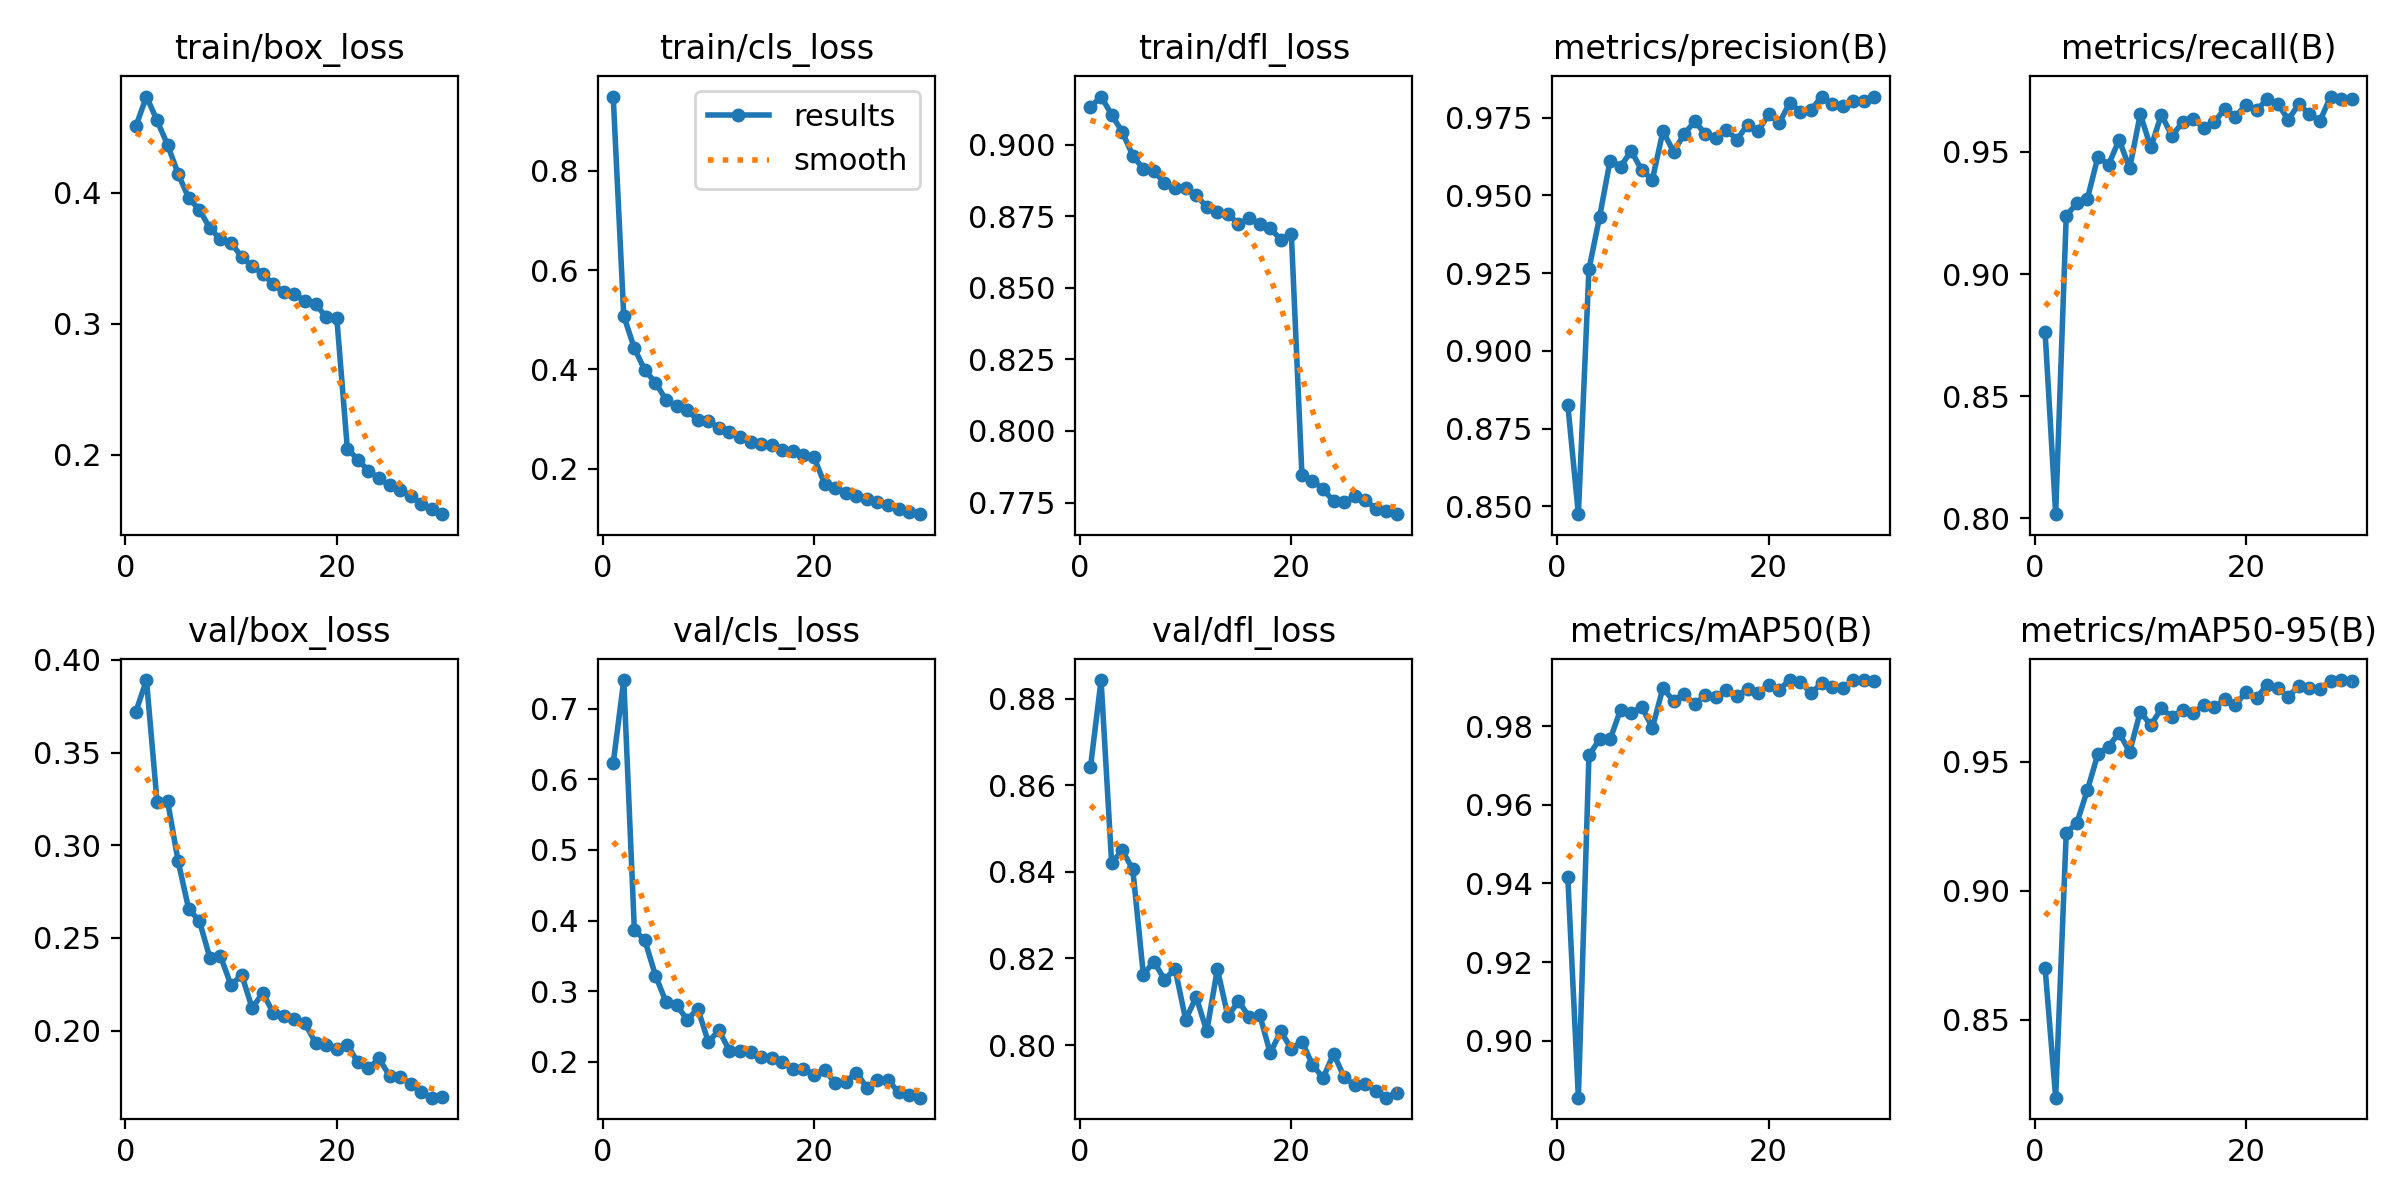

Data behind this chart, as committed beside it:
epoch, time, train/box_loss, train/cls_loss, train/dfl_loss, metrics/precision(B), metrics/recall(B), metrics/mAP50(B), metrics/mAP50-95(B), val/box_loss, val/cls_loss, val/dfl_loss, lr/pg0, lr/pg1, lr/pg2
1, 345.5, 0.4506, 0.949, 0.9131, 0.8826, 0.8762, 0.9416, 0.87, 0.3721, 0.6227, 0.8643, 0.0004758, 0.0004758, 0.0004758
2, 680.4, 0.4733, 0.5075, 0.9169, 0.8475, 0.8017, 0.8855, 0.8198, 0.3892, 0.7405, 0.8843, 0.0009207, 0.0009207, 0.0009207
3, 1015, 0.455, 0.443, 0.9105, 0.9262, 0.9239, 0.9725, 0.9224, 0.3235, 0.3873, 0.842, 0.001334, 0.001334, 0.001334
4, 1352, 0.4364, 0.3982, 0.9045, 0.9429, 0.9289, 0.9766, 0.9262, 0.3237, 0.372, 0.845, 0.001288, 0.001288, 0.001288
5, 1687, 0.4142, 0.3738, 0.8962, 0.9611, 0.9308, 0.9766, 0.939, 0.2913, 0.3223, 0.8406, 0.00124, 0.00124, 0.00124
6, 2019, 0.3957, 0.3387, 0.8915, 0.9592, 0.9481, 0.9842, 0.953, 0.2655, 0.2848, 0.8162, 0.001193, 0.001193, 0.001193
7, 2354, 0.387, 0.3266, 0.8908, 0.9643, 0.9447, 0.9833, 0.9558, 0.2593, 0.2811, 0.8193, 0.001146, 0.001146, 0.001146
8, 2687, 0.3728, 0.3182, 0.8868, 0.958, 0.955, 0.9849, 0.9612, 0.2392, 0.2594, 0.8151, 0.001099, 0.001099, 0.001099
9, 3018, 0.3642, 0.2985, 0.8848, 0.955, 0.9433, 0.9795, 0.9538, 0.2403, 0.2756, 0.8176, 0.001052, 0.001052, 0.001052
10, 3353, 0.3615, 0.2969, 0.8848, 0.9706, 0.9655, 0.9897, 0.9693, 0.2244, 0.2283, 0.8059, 0.001005, 0.001005, 0.001005
11, 3686, 0.351, 0.2824, 0.8824, 0.9641, 0.9518, 0.9863, 0.9641, 0.2302, 0.2449, 0.8111, 0.0009574, 0.0009574, 0.0009574
12, 4018, 0.3436, 0.2749, 0.8782, 0.9696, 0.9653, 0.9882, 0.9706, 0.2122, 0.2159, 0.8032, 0.0009103, 0.0009103, 0.0009103
13, 4352, 0.338, 0.2652, 0.8766, 0.9738, 0.9565, 0.9855, 0.9673, 0.2204, 0.2161, 0.8175, 0.0008631, 0.0008631, 0.0008631
14, 4683, 0.3298, 0.254, 0.8757, 0.9698, 0.9622, 0.9879, 0.97, 0.2095, 0.2141, 0.8066, 0.000816, 0.000816, 0.000816
15, 5034, 0.3237, 0.2499, 0.8724, 0.9685, 0.9635, 0.9873, 0.9687, 0.2082, 0.2075, 0.8102, 0.0007688, 0.0007688, 0.0007688
16, 5441, 0.3224, 0.2475, 0.8742, 0.9711, 0.9599, 0.9892, 0.972, 0.2064, 0.2051, 0.8065, 0.0007216, 0.0007216, 0.0007216
17, 5845, 0.3172, 0.2372, 0.8724, 0.9679, 0.9622, 0.9876, 0.971, 0.2039, 0.1995, 0.807, 0.0006745, 0.0006745, 0.0006745
18, 6249, 0.3148, 0.2357, 0.8708, 0.9727, 0.9677, 0.9894, 0.9742, 0.1933, 0.1903, 0.7981, 0.0006273, 0.0006273, 0.0006273
19, 6654, 0.3049, 0.2272, 0.8669, 0.9707, 0.9645, 0.9885, 0.972, 0.1925, 0.1908, 0.8032, 0.0005802, 0.0005802, 0.0005802
20, 7058, 0.3046, 0.2234, 0.8688, 0.976, 0.9693, 0.9904, 0.9769, 0.1902, 0.1822, 0.7991, 0.000533, 0.000533, 0.000533
21, 7482, 0.2046, 0.1698, 0.7846, 0.9733, 0.967, 0.9893, 0.9747, 0.1924, 0.1886, 0.8008, 0.0004859, 0.0004859, 0.0004859
22, 7887, 0.1961, 0.1619, 0.7827, 0.9797, 0.9716, 0.9917, 0.9798, 0.1829, 0.1703, 0.7954, 0.0004387, 0.0004387, 0.0004387
23, 8286, 0.1875, 0.1517, 0.7797, 0.9769, 0.9698, 0.9913, 0.9784, 0.1797, 0.1718, 0.7924, 0.0003915, 0.0003915, 0.0003915
24, 8684, 0.1817, 0.1458, 0.7755, 0.9774, 0.9632, 0.9883, 0.9752, 0.185, 0.185, 0.798, 0.0003444, 0.0003444, 0.0003444
25, 9083, 0.1764, 0.1387, 0.7753, 0.9817, 0.9695, 0.9908, 0.9794, 0.1755, 0.1638, 0.7925, 0.0002972, 0.0002972, 0.0002972
26, 9482, 0.1731, 0.1331, 0.7771, 0.9792, 0.9655, 0.99, 0.9786, 0.175, 0.1743, 0.7907, 0.0002501, 0.0002501, 0.0002501
27, 9881, 0.168, 0.1271, 0.7758, 0.9787, 0.9626, 0.9896, 0.978, 0.1713, 0.1748, 0.7911, 0.0002029, 0.0002029, 0.0002029
28, 10281, 0.1625, 0.1191, 0.7729, 0.9802, 0.9727, 0.9917, 0.9814, 0.1667, 0.1569, 0.7895, 0.0001558, 0.0001558, 0.0001558
29, 10678, 0.1582, 0.1135, 0.772, 0.9804, 0.9717, 0.9917, 0.9816, 0.1638, 0.1527, 0.7878, 0.0001086, 0.0001086, 0.0001086
30, 11078, 0.1545, 0.109, 0.7709, 0.9815, 0.9717, 0.9914, 0.9813, 0.164, 0.1495, 0.789, 6.1447e-05, 6.1447e-05, 6.1447e-05
